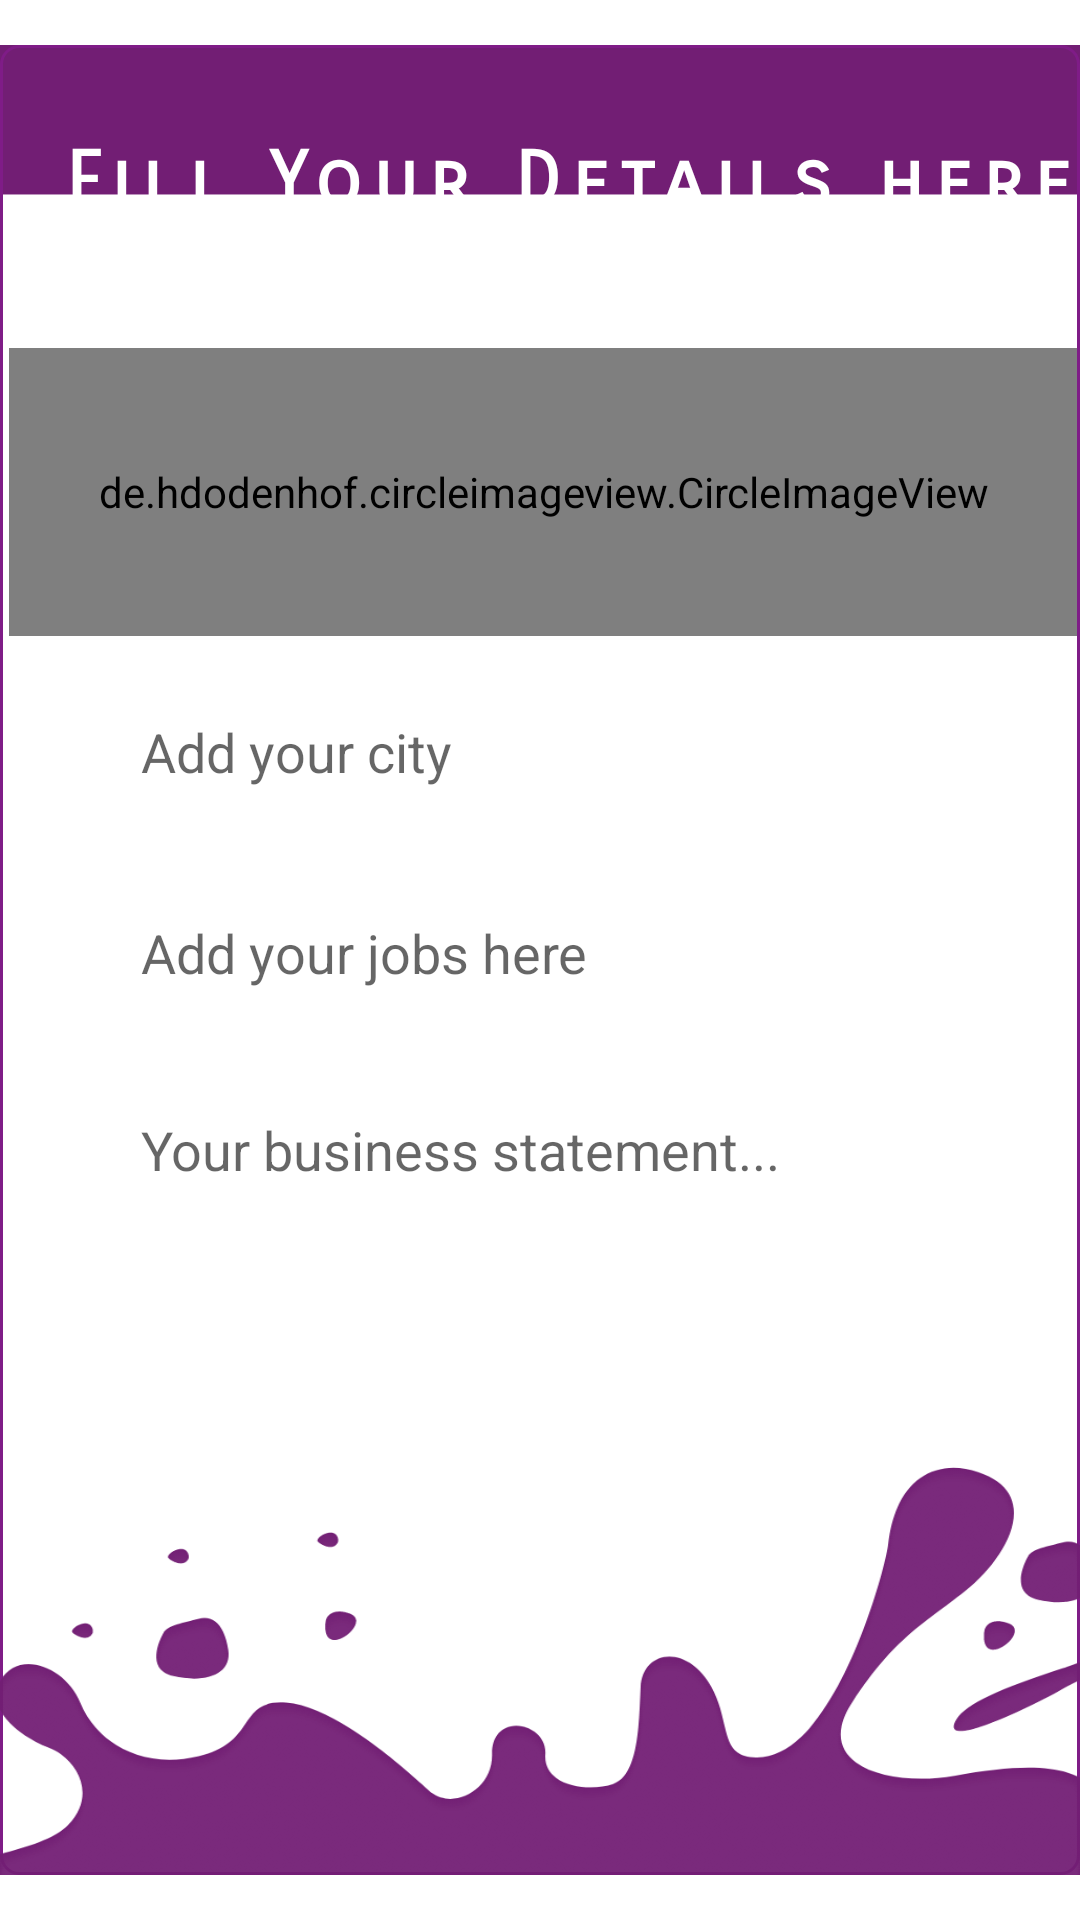

Write the Android layout XML for this screen, with the resource values it uses.
<!-- AndroidManifest.xml: application theme Theme.Fikzar -->
<!-- res/layout/activity_handyman_account_setup.xml -->
<?xml version="1.0" encoding="utf-8"?>
<RelativeLayout xmlns:android="http://schemas.android.com/apk/res/android"
    xmlns:app="http://schemas.android.com/apk/res-auto"
    xmlns:tools="http://schemas.android.com/tools"
    android:layout_width="match_parent"
    android:layout_height="match_parent"
    android:background="@drawable/input_bg"
    tools:context=".handyman.HandymanAccountSetup">

    
    <ImageView
        android:layout_width="match_parent"
        android:layout_height="551dp"
        android:adjustViewBounds="true"
        android:scaleType="fitXY"
        android:src="@drawable/top_app_bar" />

    
    <TextView
        android:layout_width="match_parent"
        android:layout_height="80dp"
        android:elevation="100dp"
        android:fontFamily="sans-serif-smallcaps"
        android:letterSpacing="0.15"
        android:paddingLeft="20dp"
        android:paddingTop="30dp"
        android:text="Fill Your Details here"
        android:textColor="@color/WhiteFik"
        android:textSize="25sp"
        android:textStyle="bold" />

    <de.hdodenhof.circleimageview.CircleImageView
        android:id="@+id/input_profile_image"
        android:layout_width="match_parent"
        android:layout_height="96dp"
        android:layout_alignParentStart="true"
        android:layout_alignParentLeft="true"
        android:layout_alignParentTop="true"
        android:layout_marginStart="3dp"
        android:layout_marginLeft="3dp"
        android:layout_marginTop="101dp"
        android:src="@drawable/profpic2"
        app:civ_border_color="#FF000000"
        app:civ_border_width="2dp" />

    <EditText
        android:id="@+id/h_location"
        android:layout_width="311dp"
        android:layout_height="57dp"
        android:layout_below="@id/input_profile_image"
        android:layout_alignParentStart="true"
        android:layout_alignParentLeft="true"
        android:layout_alignParentEnd="true"
        android:layout_alignParentRight="true"
        android:layout_centerHorizontal="true"
        android:layout_marginStart="47dp"
        android:layout_marginLeft="47dp"
        android:layout_marginTop="10dp"
        android:layout_marginEnd="53dp"
        android:layout_marginRight="53dp"
        android:hint="Add your city"
        android:textColor="@color/PurpleFik_1"
        android:textSize="18sp"
        android:background="@drawable/input_bg" />

    <EditText
        android:id="@+id/h_jobs"
        android:layout_width="311dp"
        android:layout_height="57dp"
        android:layout_below="@id/h_location"
        android:layout_alignParentStart="true"
        android:layout_alignParentLeft="true"
        android:layout_alignParentEnd="true"
        android:layout_alignParentRight="true"
        android:layout_centerHorizontal="true"
        android:layout_marginStart="47dp"
        android:layout_marginLeft="47dp"
        android:layout_marginTop="10dp"
        android:layout_marginEnd="53dp"
        android:layout_marginRight="53dp"
        android:hint="Add your jobs here"
        android:textColor="@color/PurpleFik_1"
        android:textSize="18sp"
        android:background="@drawable/input_bg" />

    <EditText
        android:id="@+id/h_about"
        android:layout_width="311dp"
        android:layout_height="wrap_content"
        android:layout_below="@id/h_jobs"
        android:layout_alignParentStart="true"
        android:layout_alignParentLeft="true"
        android:layout_alignParentEnd="true"
        android:layout_alignParentRight="true"
        android:layout_centerHorizontal="true"
        android:layout_marginStart="47dp"
        android:layout_marginLeft="47dp"
        android:layout_marginTop="10dp"
        android:layout_marginEnd="53dp"
        android:layout_marginRight="53dp"
        android:background="@drawable/input_bg"
        android:hint="Your business statement..."
        android:textColor="@color/PurpleFik_1"
        android:textSize="18sp" />

    
    <Button
        android:id="@+id/btn_submit"
        android:layout_width="wrap_content"
        android:layout_height="72dp"
        android:layout_below="@+id/h_about"
        android:layout_alignParentStart="true"
        android:layout_alignParentLeft="true"
        android:layout_alignParentEnd="true"
        android:layout_alignParentRight="true"
        android:layout_alignParentBottom="true"
        android:layout_centerHorizontal="true"
        android:layout_marginStart="68dp"
        android:layout_marginLeft="68dp"
        android:layout_marginTop="37dp"
        android:layout_marginEnd="80dp"
        android:layout_marginRight="80dp"
        android:layout_marginBottom="203dp"
        android:background="@drawable/btn_bg"
        android:letterSpacing="0.25"
        android:text="Submit"
        android:textColor="@color/WhiteFik"
        android:textSize="30sp" />

    <ImageView
        android:layout_width="match_parent"
        android:layout_height="wrap_content"
        android:background="@drawable/input_add_post_bg"
        android:scaleType="fitXY"
        android:src="@drawable/bottom_app_bar" />

</RelativeLayout>
<!-- resources referenced by this layout -->
<resources>
  <color name="PurpleFik_1">#721f75</color>
  <color name="WhiteFik">#ffffff</color>
  <!-- drawable bottom_app_bar: png bitmap (drawable, 60055 bytes) -->
  <!-- drawable btn_bg (drawable-v24) -->
  <?xml version="1.0" encoding="utf-8"?>
  <shape xmlns:android="http://schemas.android.com/apk/res/android">
      <solid android:color="@color/PurpleFik_1" />
      <stroke
          android:width="10dp"
          android:color="@color/PurpleFik_1" />
      <corners android:radius="20dp" />
  </shape>
  <!-- drawable input_add_post_bg (drawable) -->
  <?xml version="1.0" encoding="utf-8"?>
  <selector xmlns:android="http://schemas.android.com/apk/res/android">
  
      <item>
          <shape>
              <corners android:radius="6dp" />
              <stroke android:color="#7F1C87" android:width="1dp" />
          </shape>
      </item>
  
  </selector>
  <!-- drawable input_bg (drawable-v24) -->
  <?xml version="1.0" encoding="utf-8"?>
  <shape xmlns:android="http://schemas.android.com/apk/res/android">
      <solid android:color="@color/WhiteFik" />
      <corners android:bottomLeftRadius="@dimen/cardview_compat_inset_shadow" />
      <padding
          android:bottom="15dp"
          android:top="15dp" />
  </shape>
  <!-- drawable top_app_bar: png bitmap (drawable, 3845 bytes) -->
  <style name="Theme.Fikzar" parent="Theme.MaterialComponents.Light.NoActionBar">
          
          <item name="colorPrimary">@color/PurpleFik_1</item>
          <item name="colorPrimaryVariant">@color/PurpleFik_2</item>
          <item name="colorOnPrimary">@color/PurpleFik_3</item>
          
          <item name="colorSecondary">@color/PurpleFik_2</item>
          <item name="colorSecondaryVariant">@color/PurpleFik_2</item>
          <item name="colorOnSecondary">@color/BlackFik</item>
          
          <item name="android:statusBarColor" tools:targetApi="l">?attr/colorPrimaryVariant</item>
          
      </style>
  <color name="PurpleFik_2">#721f73</color>
  <color name="PurpleFik_3">#721f71</color>
  <color name="BlackFik">#000000</color>
</resources>
